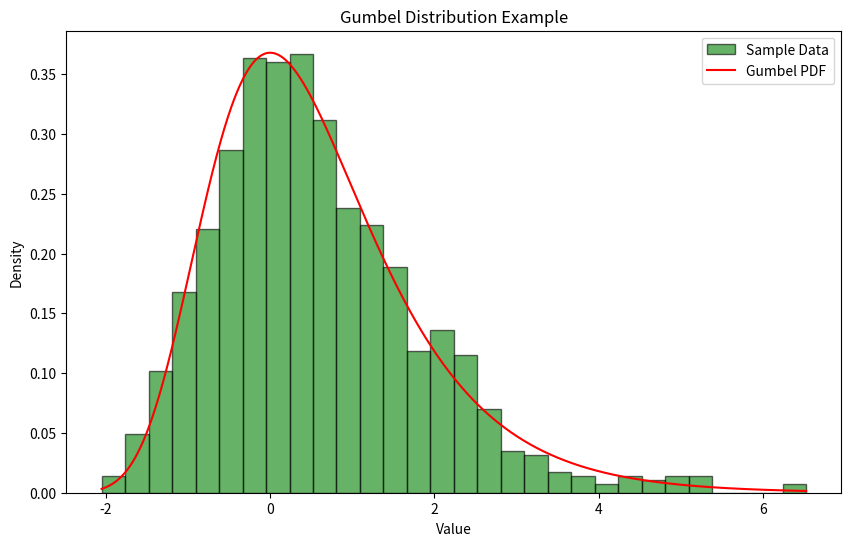

The script that saved this image:
import numpy as np
import matplotlib.pyplot as plt
from scipy.stats import gumbel_r

# Gumbel分布のパラメータ
mu = 0
beta = 1

# サンプル数
num_samples = 1000

# Gumbel分布に従う乱数を生成
samples = gumbel_r.rvs(loc=mu, scale=beta, size=num_samples)

# ヒストグラムをプロット
plt.figure(figsize=(10, 6))
plt.hist(samples, bins=30, density=True, alpha=0.6, color='g', edgecolor='black', label='Sample Data')

# 理論的なGumbel分布のPDFをプロット
x = np.linspace(min(samples), max(samples), 1000)
pdf = gumbel_r.pdf(x, loc=mu, scale=beta)
plt.plot(x, pdf, 'r-', label='Gumbel PDF')

plt.xlabel('Value')
plt.ylabel('Density')
plt.legend()
plt.title('Gumbel Distribution Example')
plt.show()

